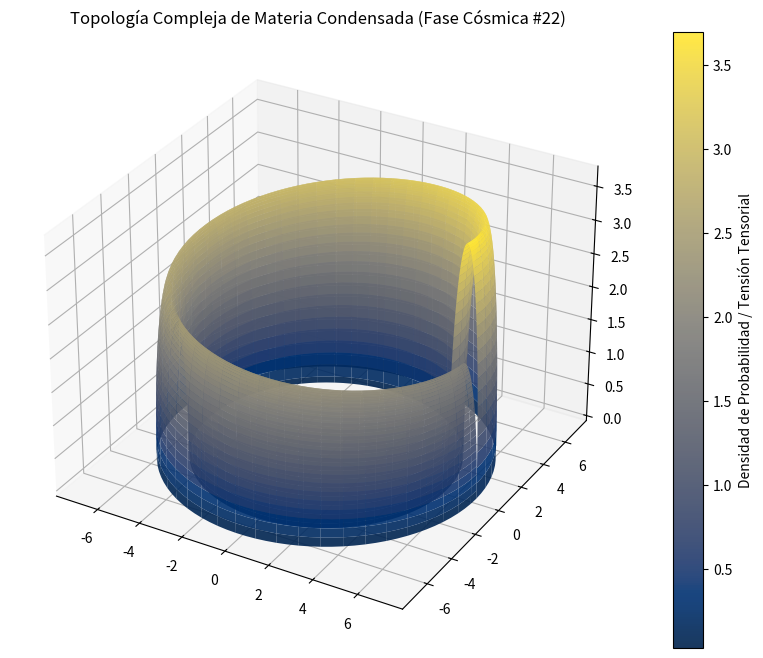

Write Python code to recreate this figure.
%matplotlib inline
# Simulación Cósmica: Materia Condensada - Variante 22
import numpy as np
import matplotlib.pyplot as plt
from mpl_toolkits.mplot3d import Axes3D

# Parámetros Físicos Cuánticos/Relativistas
alpha = 6.3
beta = 0.67
gamma = 3.72

u = np.linspace(0, 2 * np.pi, 100)
v = np.linspace(0, np.pi, 100)
U, V = np.meshgrid(u, v)

# Topología Espacio-Temporal Avanzada (Fase Cósmica)
X = (alpha + beta * np.cos(V)) * np.cos(U)
Y = (alpha + beta * np.cos(V)) * np.sin(U)
Z = gamma * np.sin(V) * np.exp(-U/10)

fig = plt.figure(figsize=(12, 8))
ax = fig.add_subplot(111, projection='3d')
surf = ax.plot_surface(X, Y, Z, cmap='cividis', edgecolor='none', alpha=0.9)

fig.colorbar(surf, ax=ax, label='Densidad de Probabilidad / Tensión Tensorial')
plt.title(r'Topología Compleja de Materia Condensada (Fase Cósmica #22)')
plt.show()
